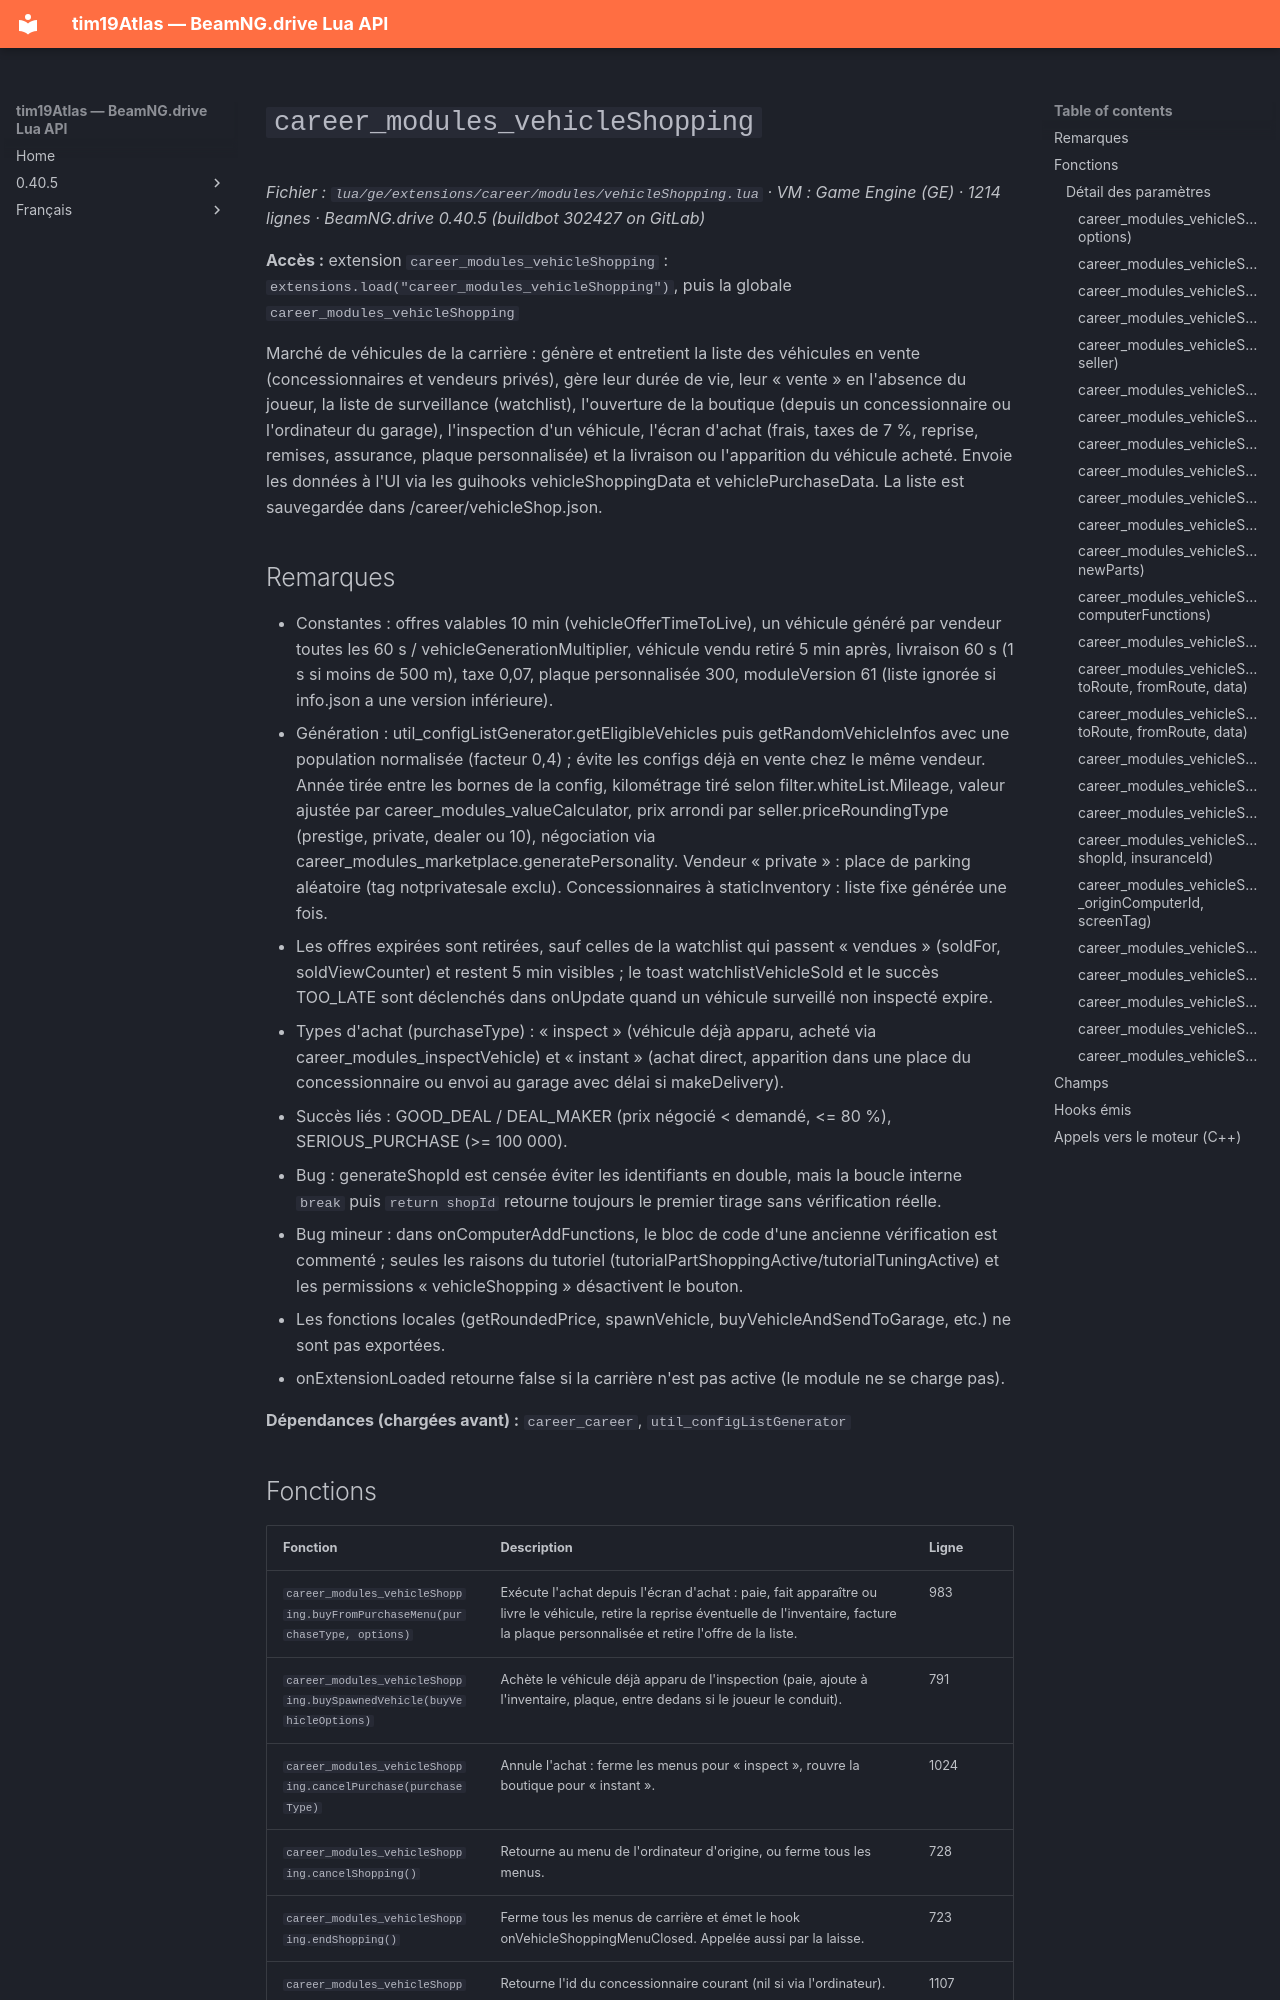

repository: Tim0219800/beamng-lua-atlas · page: fr/0.40.5/ge/extensions/career/modules/vehicleShopping.html · generator: mkdocs

# `career_modules_vehicleShopping`

*Fichier : `lua/ge/extensions/career/modules/vehicleShopping.lua` · VM : Game Engine (GE) · 1214 lignes · BeamNG.drive 0.40.5 (buildbot 302427 on GitLab)*

**Accès :** extension `career_modules_vehicleShopping` : `extensions.load("career_modules_vehicleShopping")`, puis la globale `career_modules_vehicleShopping`

Marché de véhicules de la carrière : génère et entretient la liste des véhicules en vente (concessionnaires et vendeurs privés), gère leur durée de vie, leur « vente » en l'absence du joueur, la liste de surveillance (watchlist), l'ouverture de la boutique (depuis un concessionnaire ou l'ordinateur du garage), l'inspection d'un véhicule, l'écran d'achat (frais, taxes de 7 %, reprise, remises, assurance, plaque personnalisée) et la livraison ou l'apparition du véhicule acheté. Envoie les données à l'UI via les guihooks vehicleShoppingData et vehiclePurchaseData. La liste est sauvegardée dans <profil>/career/vehicleShop.json.

## Remarques

- Constantes : offres valables 10 min (vehicleOfferTimeToLive), un véhicule généré par vendeur toutes les 60 s / vehicleGenerationMultiplier, véhicule vendu retiré 5 min après, livraison 60 s (1 s si moins de 500 m), taxe 0,07, plaque personnalisée 300, moduleVersion 61 (liste ignorée si info.json a une version inférieure).
- Génération : util_configListGenerator.getEligibleVehicles puis getRandomVehicleInfos avec une population normalisée (facteur 0,4) ; évite les configs déjà en vente chez le même vendeur. Année tirée entre les bornes de la config, kilométrage tiré selon filter.whiteList.Mileage, valeur ajustée par career_modules_valueCalculator, prix arrondi par seller.priceRoundingType (prestige, private, dealer ou 10), négociation via career_modules_marketplace.generatePersonality. Vendeur « private » : place de parking aléatoire (tag notprivatesale exclu). Concessionnaires à staticInventory : liste fixe générée une fois.
- Les offres expirées sont retirées, sauf celles de la watchlist qui passent « vendues » (soldFor, soldViewCounter) et restent 5 min visibles ; le toast watchlistVehicleSold et le succès TOO_LATE sont déclenchés dans onUpdate quand un véhicule surveillé non inspecté expire.
- Types d'achat (purchaseType) : « inspect » (véhicule déjà apparu, acheté via career_modules_inspectVehicle) et « instant » (achat direct, apparition dans une place du concessionnaire ou envoi au garage avec délai si makeDelivery).
- Succès liés : GOOD_DEAL / DEAL_MAKER (prix négocié < demandé, <= 80 %), SERIOUS_PURCHASE (>= 100 000).
- Bug : generateShopId est censée éviter les identifiants en double, mais la boucle interne `break` puis `return shopId` retourne toujours le premier tirage sans vérification réelle.
- Bug mineur : dans onComputerAddFunctions, le bloc de code d'une ancienne vérification est commenté ; seules les raisons du tutoriel (tutorialPartShoppingActive/tutorialTuningActive) et les permissions « vehicleShopping » désactivent le bouton.
- Les fonctions locales (getRoundedPrice, spawnVehicle, buyVehicleAndSendToGarage, etc.) ne sont pas exportées.
- onExtensionLoaded retourne false si la carrière n'est pas active (le module ne se charge pas).

**Dépendances (chargées avant) :** `career_career`, `util_configListGenerator`
